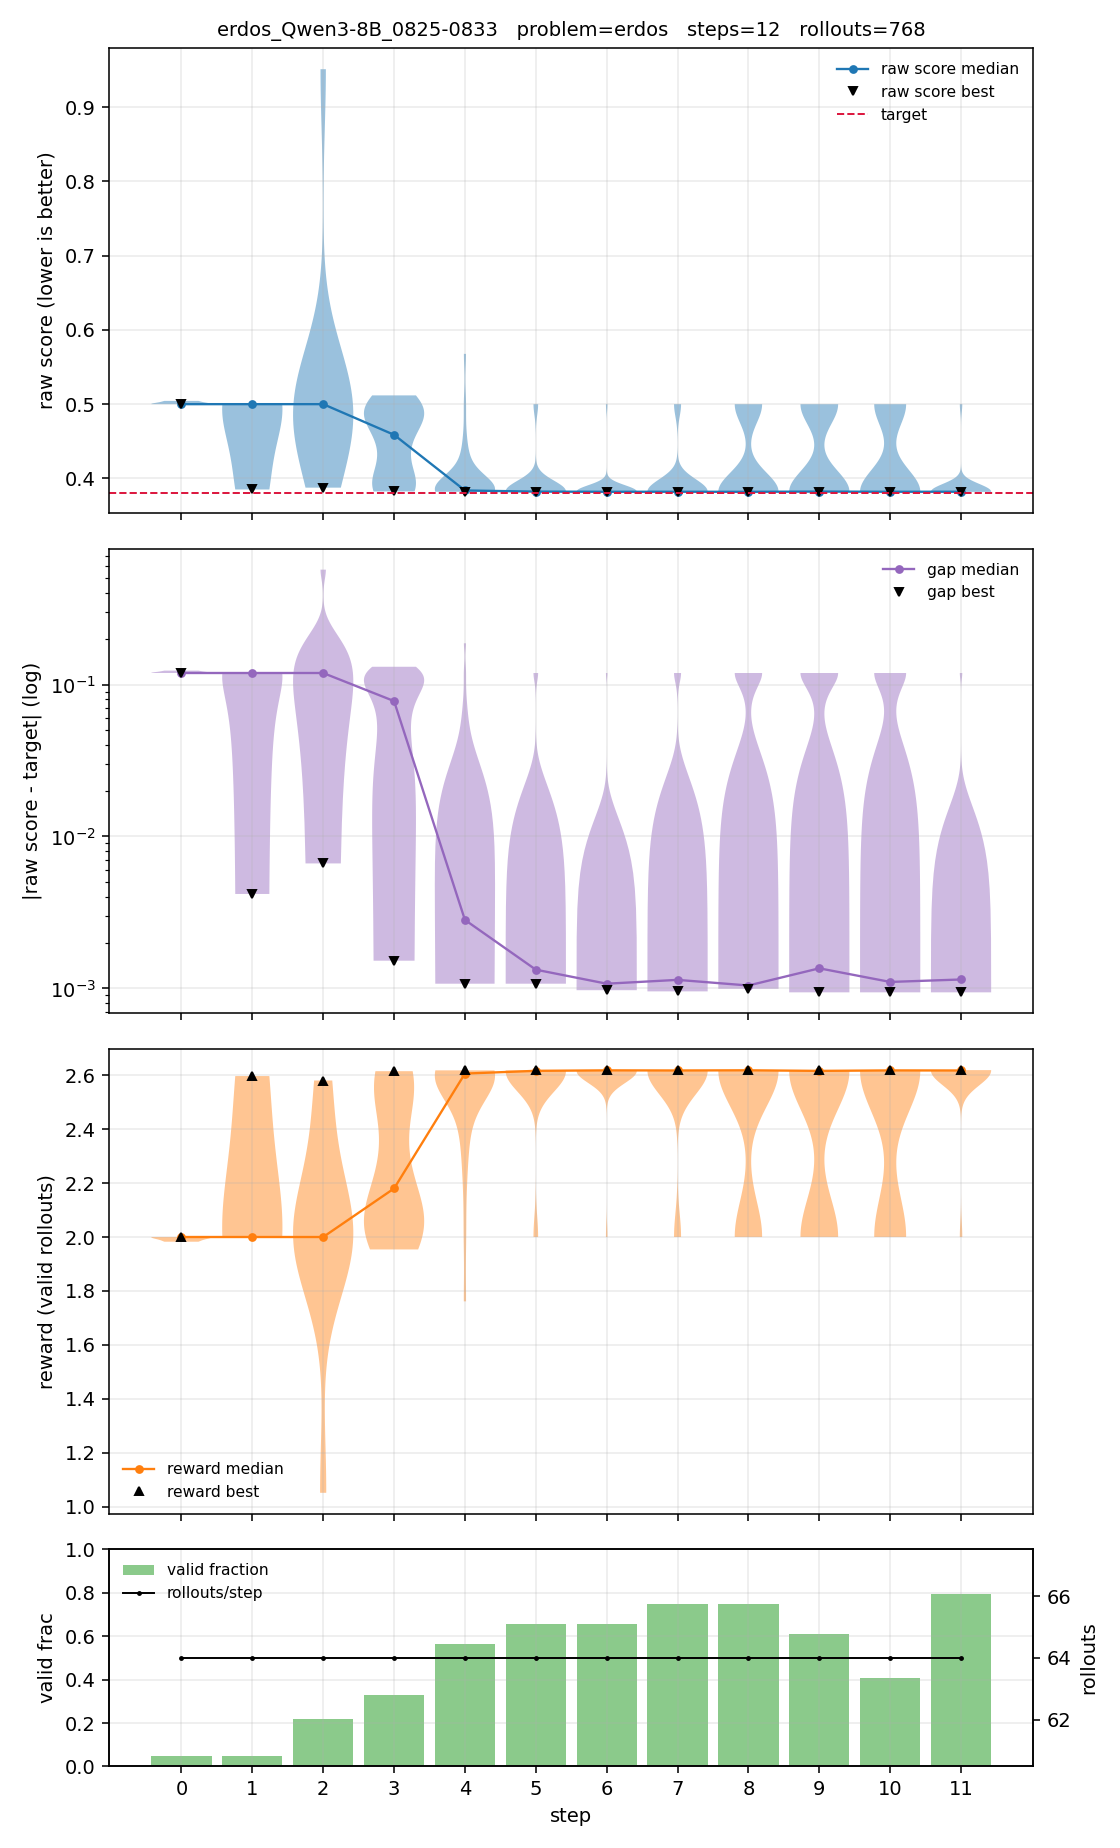

The data file committed next to this chart (first rows):
step, n, n_valid, valid_frac, raw_min, raw_p25, raw_median, raw_mean, raw_p75, raw_max, reward_min, reward_p25, reward_median, reward_mean, reward_p75, reward_max
0, 64, 3, 0.0469, 0.5, 0.5, 0.5, 0.5015, 0.5022, 0.5044, 1.983, 1.991, 2, 1.994, 2, 2
1, 64, 3, 0.0469, 0.3851, 0.4425, 0.5, 0.4617, 0.5, 0.5, 2, 2, 2, 2.199, 2.298, 2.597
2, 64, 14, 0.2188, 0.3875, 0.4792, 0.5, 0.5117, 0.5047, 0.9512, 1.051, 1.981, 2, 2.038, 2.087, 2.58
3, 64, 21, 0.3281, 0.3824, 0.3912, 0.4587, 0.4484, 0.4912, 0.5118, 1.954, 2.036, 2.18, 2.256, 2.556, 2.615
4, 64, 36, 0.5625, 0.382, 0.3824, 0.3837, 0.3994, 0.3942, 0.5677, 1.761, 2.537, 2.606, 2.522, 2.615, 2.618
5, 64, 42, 0.6562, 0.382, 0.382, 0.3822, 0.3908, 0.3826, 0.5, 2, 2.614, 2.616, 2.571, 2.618, 2.618
6, 64, 42, 0.6562, 0.3819, 0.382, 0.382, 0.385, 0.3822, 0.5, 2, 2.617, 2.618, 2.602, 2.618, 2.619
7, 64, 48, 0.7500, 0.3818, 0.3819, 0.382, 0.3944, 0.3822, 0.5, 2, 2.616, 2.618, 2.553, 2.619, 2.619
8, 64, 48, 0.7500, 0.3819, 0.3819, 0.3819, 0.4189, 0.5, 0.5, 2, 2, 2.618, 2.425, 2.618, 2.619
9, 64, 39, 0.6094, 0.3818, 0.3821, 0.3822, 0.4275, 0.5, 0.5, 2, 2, 2.616, 2.38, 2.617, 2.619
10, 64, 26, 0.4062, 0.3818, 0.3819, 0.382, 0.4228, 0.5, 0.5, 2, 2, 2.618, 2.404, 2.619, 2.619
11, 64, 51, 0.7969, 0.3818, 0.3819, 0.382, 0.3866, 0.3821, 0.5, 2, 2.617, 2.618, 2.594, 2.619, 2.619
